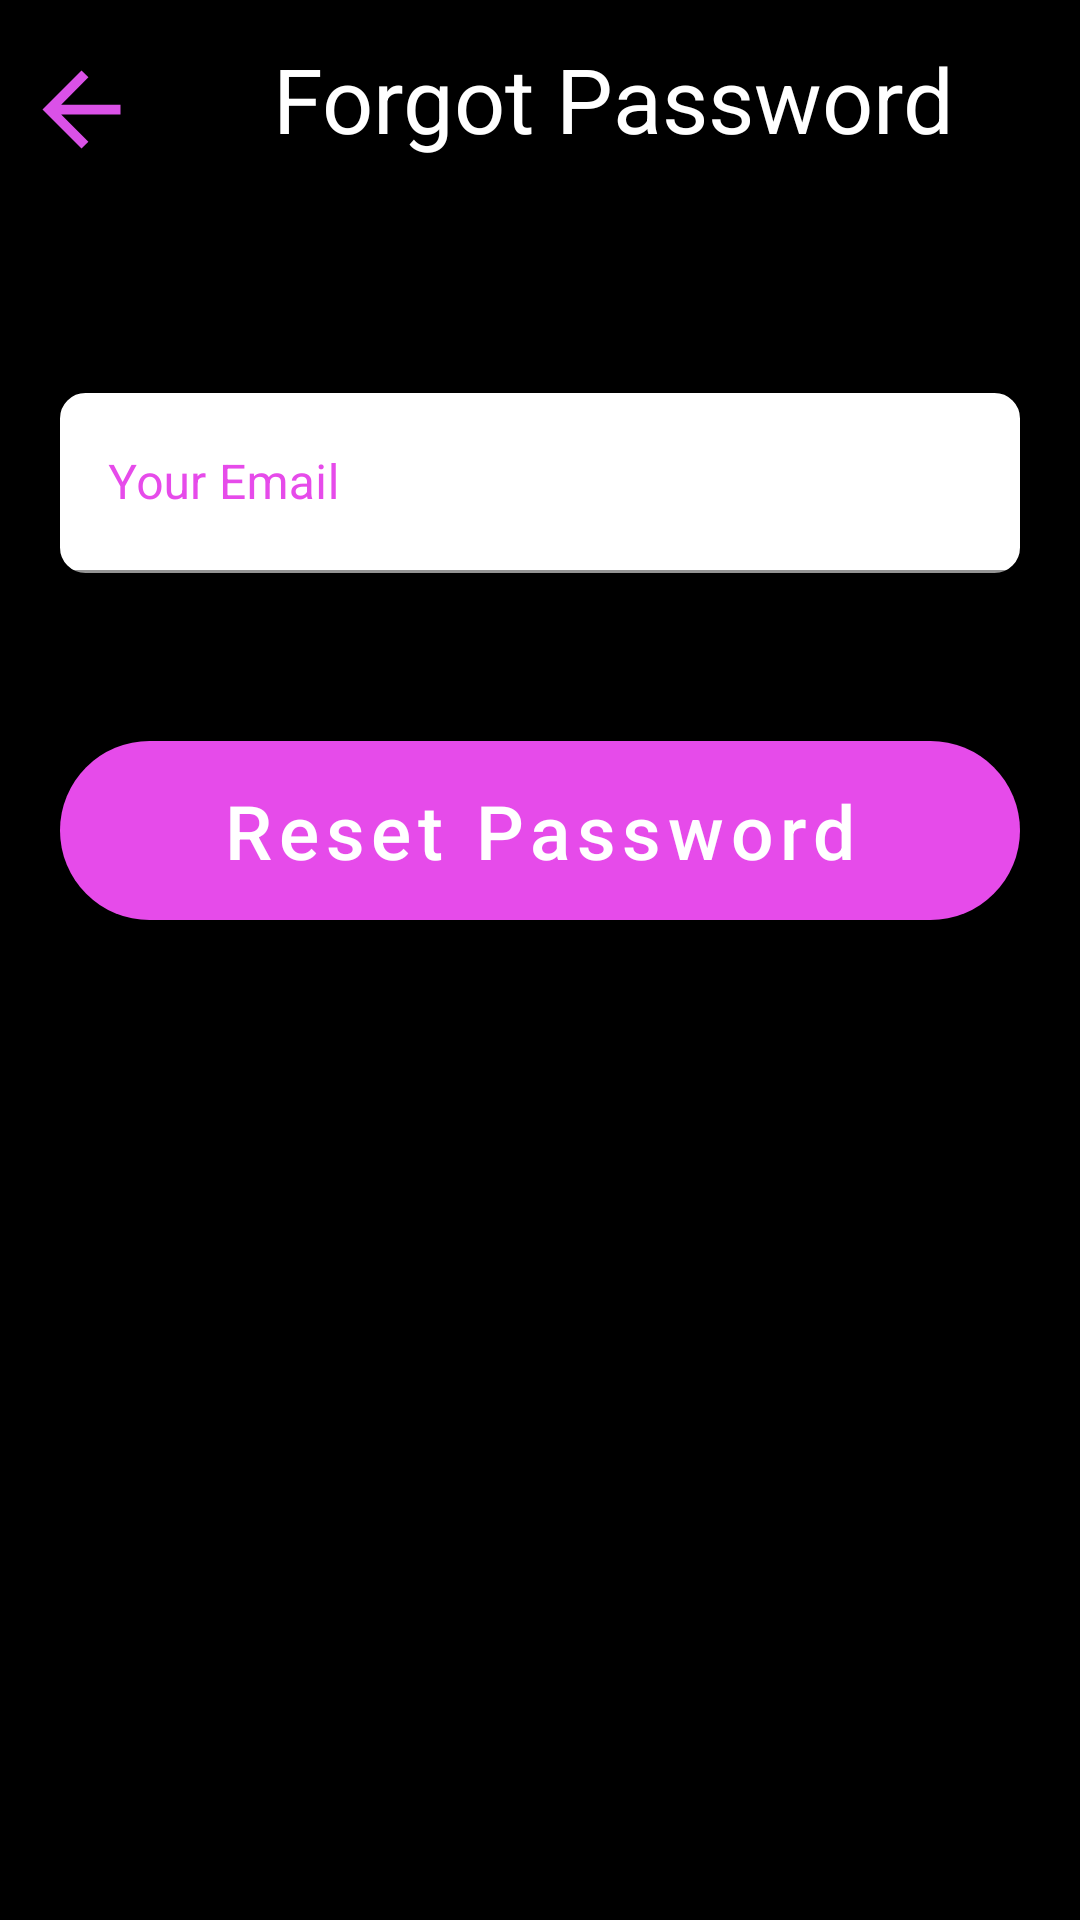

This screen was rendered from an Android layout file. Write that file and the resources it references.
<!-- AndroidManifest.xml: application theme Theme.Project -->
<!-- res/layout/activity_forgot_password.xml -->
<?xml version="1.0" encoding="utf-8"?>
<LinearLayout xmlns:android="http://schemas.android.com/apk/res/android"
    xmlns:app="http://schemas.android.com/apk/res-auto"
    xmlns:tools="http://schemas.android.com/tools"
    android:layout_width="match_parent"
    android:layout_height="match_parent"
    android:background="@color/black"
    android:orientation="vertical"
    tools:context=".ForgotPassword">


    <LinearLayout
        android:layout_width="match_parent"
        android:layout_height="?attr/actionBarSize"
        android:layout_marginTop="5dp"
        android:orientation="horizontal">

        <ImageView
            android:id="@+id/back"
            android:layout_width="44dp"
            android:layout_height="39dp"
            android:layout_marginLeft="5dp"
            android:layout_marginTop="12dp"
            android:src="@drawable/back" />

        <TextView
            android:layout_width="match_parent"
            android:layout_height="match_parent"
            android:gravity="center"
            android:text="Forgot Password"
            android:textColor="@color/white"
            android:textSize="30dp" />
    </LinearLayout>

    <com.google.android.material.textfield.TextInputLayout
        android:layout_width="match_parent"
        android:textColorHint="#E64BEA"
        android:layout_marginHorizontal="20dp"
        android:layout_marginTop="70dp"
        android:layout_height="60dp">

        <EditText
            android:id="@+id/email"
            android:layout_width="match_parent"
            android:layout_height="60dp"
            android:background="@drawable/roundedrectangle"
            android:hint="Your Email"
            android:inputType="text"
            android:textColor="@color/black"/>

    </com.google.android.material.textfield.TextInputLayout>


    <com.google.android.material.button.MaterialButton
        android:id="@+id/reset"
        android:layout_width="match_parent"
        android:layout_height="wrap_content"
        android:paddingVertical="13dp"
        android:layout_marginHorizontal="20dp"
        android:layout_marginTop="50dp"
        android:text="Reset Password"
        android:textAllCaps="false"
        android:textColor="@color/white"
        android:textSize="25dp"
        app:backgroundTint="#E64BEA"
        app:cornerRadius="30dp">

    </com.google.android.material.button.MaterialButton>
</LinearLayout>
<!-- resources referenced by this layout -->
<resources>
  <!-- drawable back (drawable) -->
  <vector android:autoMirrored="true" android:height="24dp"
      android:tint="#DA51E7" android:viewportHeight="24"
      android:viewportWidth="24" android:width="24dp" xmlns:android="http://schemas.android.com/apk/res/android">
      <path android:fillColor="@android:color/white" android:pathData="M20,11H7.83l5.59,-5.59L12,4l-8,8 8,8 1.41,-1.41L7.83,13H20v-2z"/>
  </vector>
  <!-- drawable roundedrectangle (drawable-v24) -->
  <?xml version="1.0" encoding="utf-8"?>
  <shape xmlns:android="http://schemas.android.com/apk/res/android"
      android:shape="rectangle" android:padding="20dp">
  
      <solid android:color="@color/white" />
      <corners
          android:bottomRightRadius="8dp"
          android:bottomLeftRadius="8dp"
          android:topLeftRadius="8dp"
          android:topRightRadius="8dp" />
      <stroke android:width="1dip" android:color="#ffffff" />
  </shape>
  <style name="Theme.Project" parent="Theme.MaterialComponents.DayNight.NoActionBar">
          
          <item name="colorPrimary">@color/purple_500</item>
          <item name="colorPrimaryVariant">@color/purple_700</item>
          <item name="colorOnPrimary">@color/white</item>
          
          <item name="colorSecondary">@color/teal_200</item>
          <item name="colorSecondaryVariant">@color/teal_700</item>
          <item name="colorOnSecondary">@color/black</item>
          
          <item name="android:statusBarColor">?attr/colorPrimaryVariant</item>
          
      </style>
  <!-- not gathered from this repository: default colours our renderer supplied (Android Studio template values) -->
  <color name="purple_500">#FF6200EE</color>
  <color name="purple_700">#FF3700B3</color>
  <color name="teal_200">#FF03DAC5</color>
  <color name="teal_700">#FF018786</color>
  <color name="black">#FF000000</color>
  <color name="white">#FFFFFFFF</color>
</resources>
